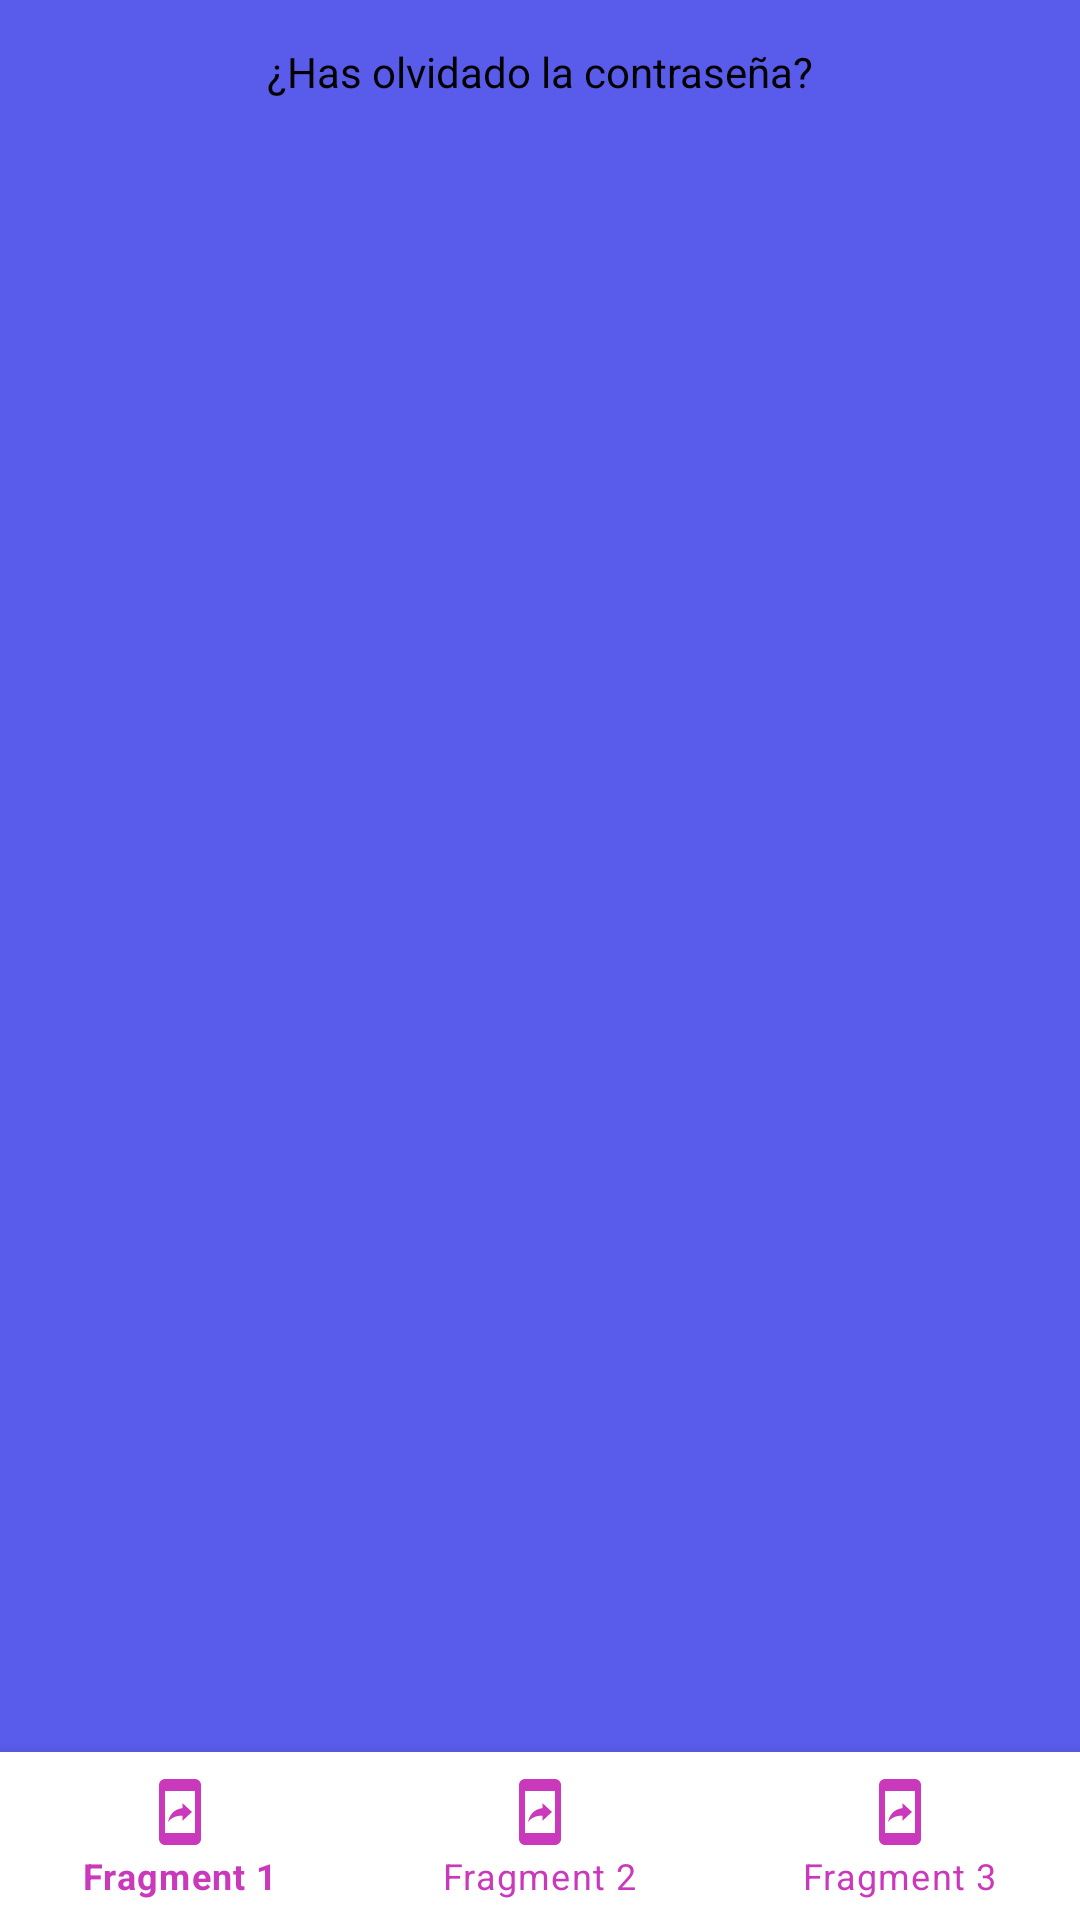

Android layout source for this screen:
<!-- AndroidManifest.xml: application theme Theme.TFG -->
<!-- res/layout/activity_main.xml -->
<?xml version="1.0" encoding="utf-8"?>
<androidx.coordinatorlayout.widget.CoordinatorLayout xmlns:android="http://schemas.android.com/apk/res/android"
    xmlns:app="http://schemas.android.com/apk/res-auto"
    xmlns:tools="http://schemas.android.com/tools"
    android:layout_width="match_parent"
    android:layout_height="match_parent"
    tools:context=".MainActivity"
    android:background="@color/blue">



    <TextView
        android:id="@+id/CerrarSesion"
        android:layout_width="match_parent"
        android:layout_height="48dp"
        android:text="¿Has olvidado la contraseña?"
        android:textAlignment="center"
        android:gravity="center"
        android:textColor="@color/black"
        android:onClick="callSingOut"

        />



    <FrameLayout
        android:layout_width="match_parent"
        android:layout_height="match_parent"
        android:id="@+id/frameContainer"
        />


    <com.google.android.material.bottomnavigation.BottomNavigationView
        android:id="@+id/navMenu"
        android:layout_width="match_parent"
        android:layout_height="wrap_content"
        app:menu="@menu/navegation_menu"
        android:layout_gravity="bottom"
        android:background="@color/white"
        app:itemIconTint="@color/pink"
        app:itemTextColor="@color/pink"
        />

</androidx.coordinatorlayout.widget.CoordinatorLayout>
<!-- resources referenced by this layout -->
<resources>
  <color name="black">#FF000000</color>
  <color name="blue">#595BEA</color>
  <color name="pink">#CA39BB</color>
  <color name="white">#FFFFFFFF</color>
  <style name="Theme.TFG" parent="Theme.MaterialComponents.DayNight.DarkActionBar">
          
          <item name="colorPrimary">@color/purple_500</item>
          <item name="colorPrimaryVariant">@color/purple_700</item>
          <item name="colorOnPrimary">@color/white</item>
          
          <item name="colorSecondary">@color/teal_200</item>
          <item name="colorSecondaryVariant">@color/teal_700</item>
          <item name="colorOnSecondary">@color/black</item>
          
          <item name="android:statusBarColor">?attr/colorPrimaryVariant</item>
          
  
          <item name="windowActionBar">false</item>
          <item name="windowNoTitle">true</item>
      </style>
  <color name="purple_500">#FF6200EE</color>
  <color name="purple_700">#FF3700B3</color>
  <color name="teal_200">#FF03DAC5</color>
  <color name="teal_700">#FF018786</color>
</resources>
